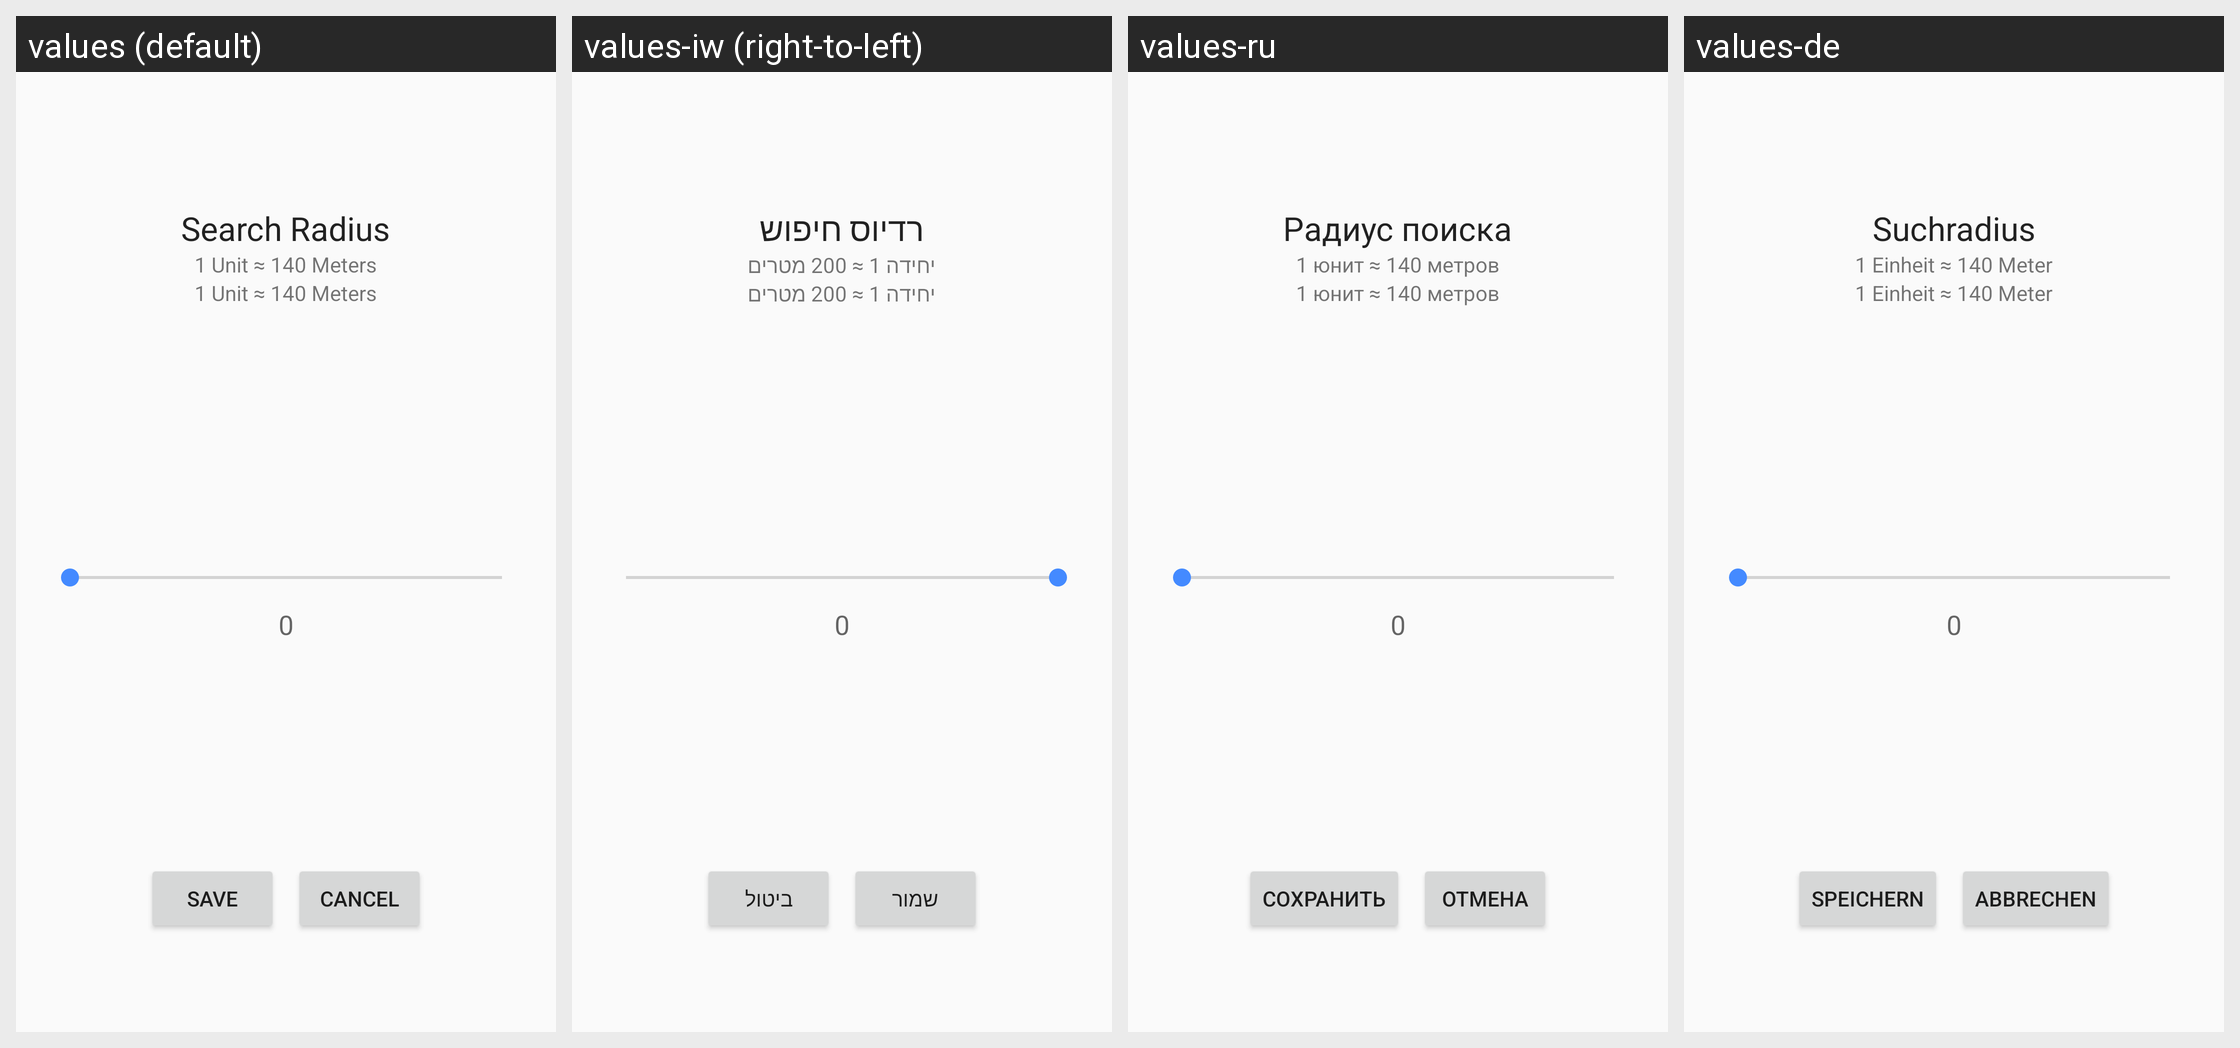

Translations of the strings shown on this Android screen, per locale in the grid:
Android screen res/layout/dialog_search_radius.xml rendered under 4 locales, left to right: values (default), values-iw (right-to-left), values-ru, values-de. Device: Nexus 5 (rendered at 1080×1920; each locale shown at half size, 540×960, under a caption strip naming it); theme AppTheme.
Other locales in the repository, not shown: values-ar, values-ca, values-cs, values-da, values-el, values-es, values-fr, values-hu, values-id, values-it, values-ja, values-nl, values-no, values-pl, values-pt, values-tr.
Strings drawn on this screen, with the default value and each locale's value (text and hints the layout hard-codes, and strings that could not be matched under every locale, appear in the picture but are not listed):

search_radius
  values: Search Radius
  values-iw: רדיוס חיפוש
  values-ru: Радиус поиска
  values-de: Suchradius

higher_number_slower_search
  values: 1 Unit ≈ 140 Meters
  values-iw: יחידה 1 ≈ 200 מטרים
  values-ru: 1 юнит ≈ 140 метров
  values-de: 1 Einheit ≈ 140 Meter

save
  values: Save
  values-iw: שמור
  values-ru: Сохранить
  values-de: Speichern

cancel
  values: Cancel
  values-iw: ביטול
  values-ru: Отмена
  values-de: Abbrechen
